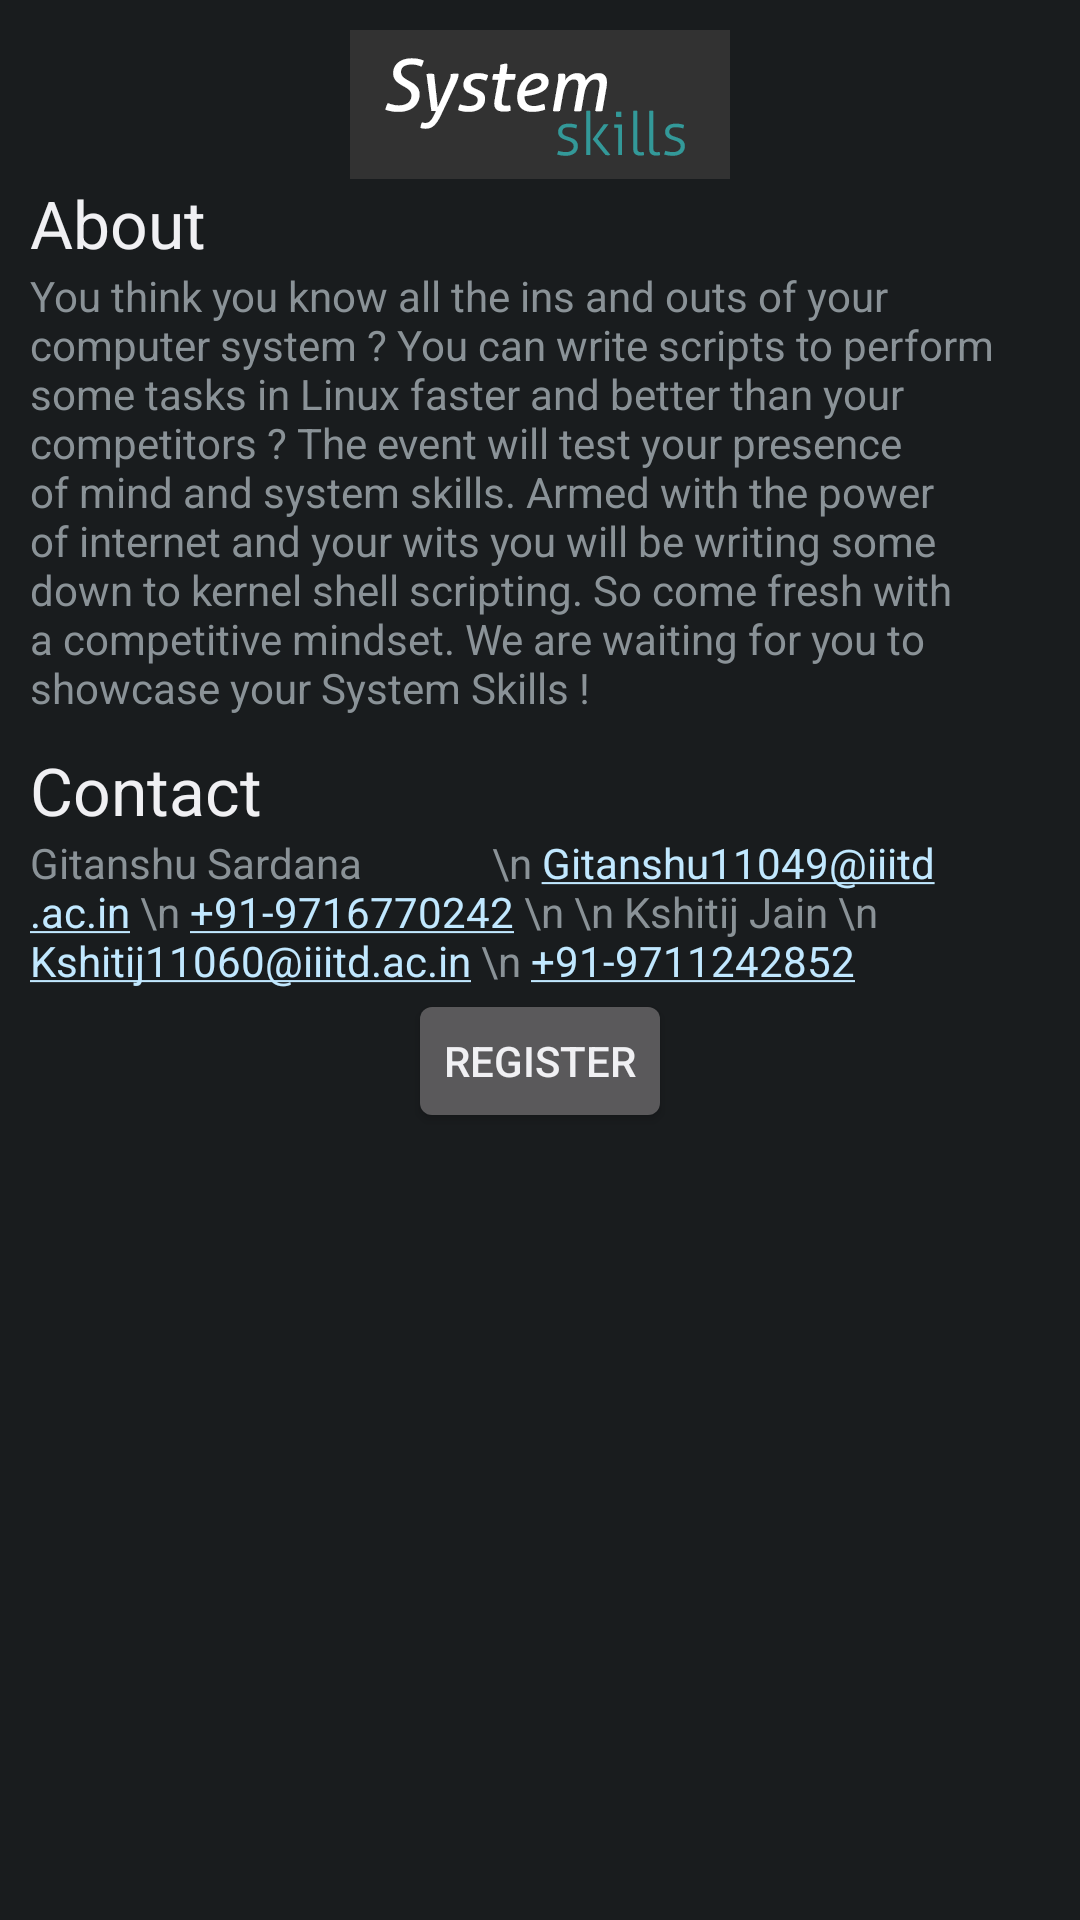

Write the Android layout XML for this screen, with the resource values it uses.
<!-- AndroidManifest.xml: application theme AppTheme -->
<!-- res/layout/event_dialog_systemskills.xml -->
<?xml version="1.0" encoding="utf-8"?>
<ScrollView xmlns:android="http://schemas.android.com/apk/res/android"
            android:orientation="vertical"
            android:padding="5dp"
            android:layout_width="match_parent"
            android:layout_height="match_parent">

<LinearLayout xmlns:android="http://schemas.android.com/apk/res/android"
              android:id="@+id/dialog_event_systemskills"
              android:orientation="vertical"
              android:padding="5dp"
              android:layout_width="match_parent"
              android:layout_height="match_parent">

    <ImageView
            android:layout_width="fill_parent"
            android:layout_height="wrap_content"
            android:id="@+id/imageView"
            android:src="@drawable/event_systemskills"/>

    <TextView
            android:layout_width="wrap_content"
            android:layout_height="wrap_content"
            android:textAppearance="?android:attr/textAppearanceLarge"
            android:text="About"
            android:id="@+id/aboutTitleSystemskills"
            android:layout_gravity="left|center_vertical"/>

    <TextView
            android:layout_width="wrap_content"
            android:layout_height="wrap_content"
            android:text="You think you know all the ins and outs of your computer system ? You can write scripts to perform some tasks in Linux faster and better than your competitors ? The event will test your presence of mind and system skills. Armed with the power of internet and your wits you will be writing some down to kernel shell scripting. So come fresh with a competitive mindset. We are waiting for you to showcase your System Skills !"
            android:id="@+id/aboutTextSystemskills"
            android:layout_gravity="center"/>

    <TextView
            android:layout_width="wrap_content"
            android:layout_height="wrap_content"
            android:textAppearance="?android:attr/textAppearanceLarge"
            android:text="Contact"
            android:id="@+id/textViewContactTitle"
            android:layout_gravity="left|center_vertical"
            android:layout_marginTop="10dp"/>

    <TextView
            android:layout_width="wrap_content"
            android:layout_height="wrap_content"
            android:autoLink="all"
            android:text="Gitanshu Sardana
            \n Gitanshu11049@iiitd.ac.in
\n +91-9716770242
\n
\n Kshitij Jain
\n Kshitij11060@iiitd.ac.in
\n +91-9711242852"
            android:id="@+id/textViewTItle"
            android:layout_gravity="left|center_vertical"/>

    <Button
            android:layout_width="wrap_content"
            android:layout_height="wrap_content"
            android:text="Register"
            android:id="@+id/buttonRegister"
            android:onClick="registersystemskills"
            android:layout_gravity="center"/>

</LinearLayout>
</ScrollView>
<!-- resources referenced by this layout -->
<resources>
  <!-- drawable event_systemskills: png bitmap (drawable-xxhdpi, 9357 bytes) -->
  <style name="AppTheme" parent="AppBaseTheme">
          
      </style>
  <style name="AppBaseTheme" parent="android:Theme.Black">
          
      </style>
</resources>
